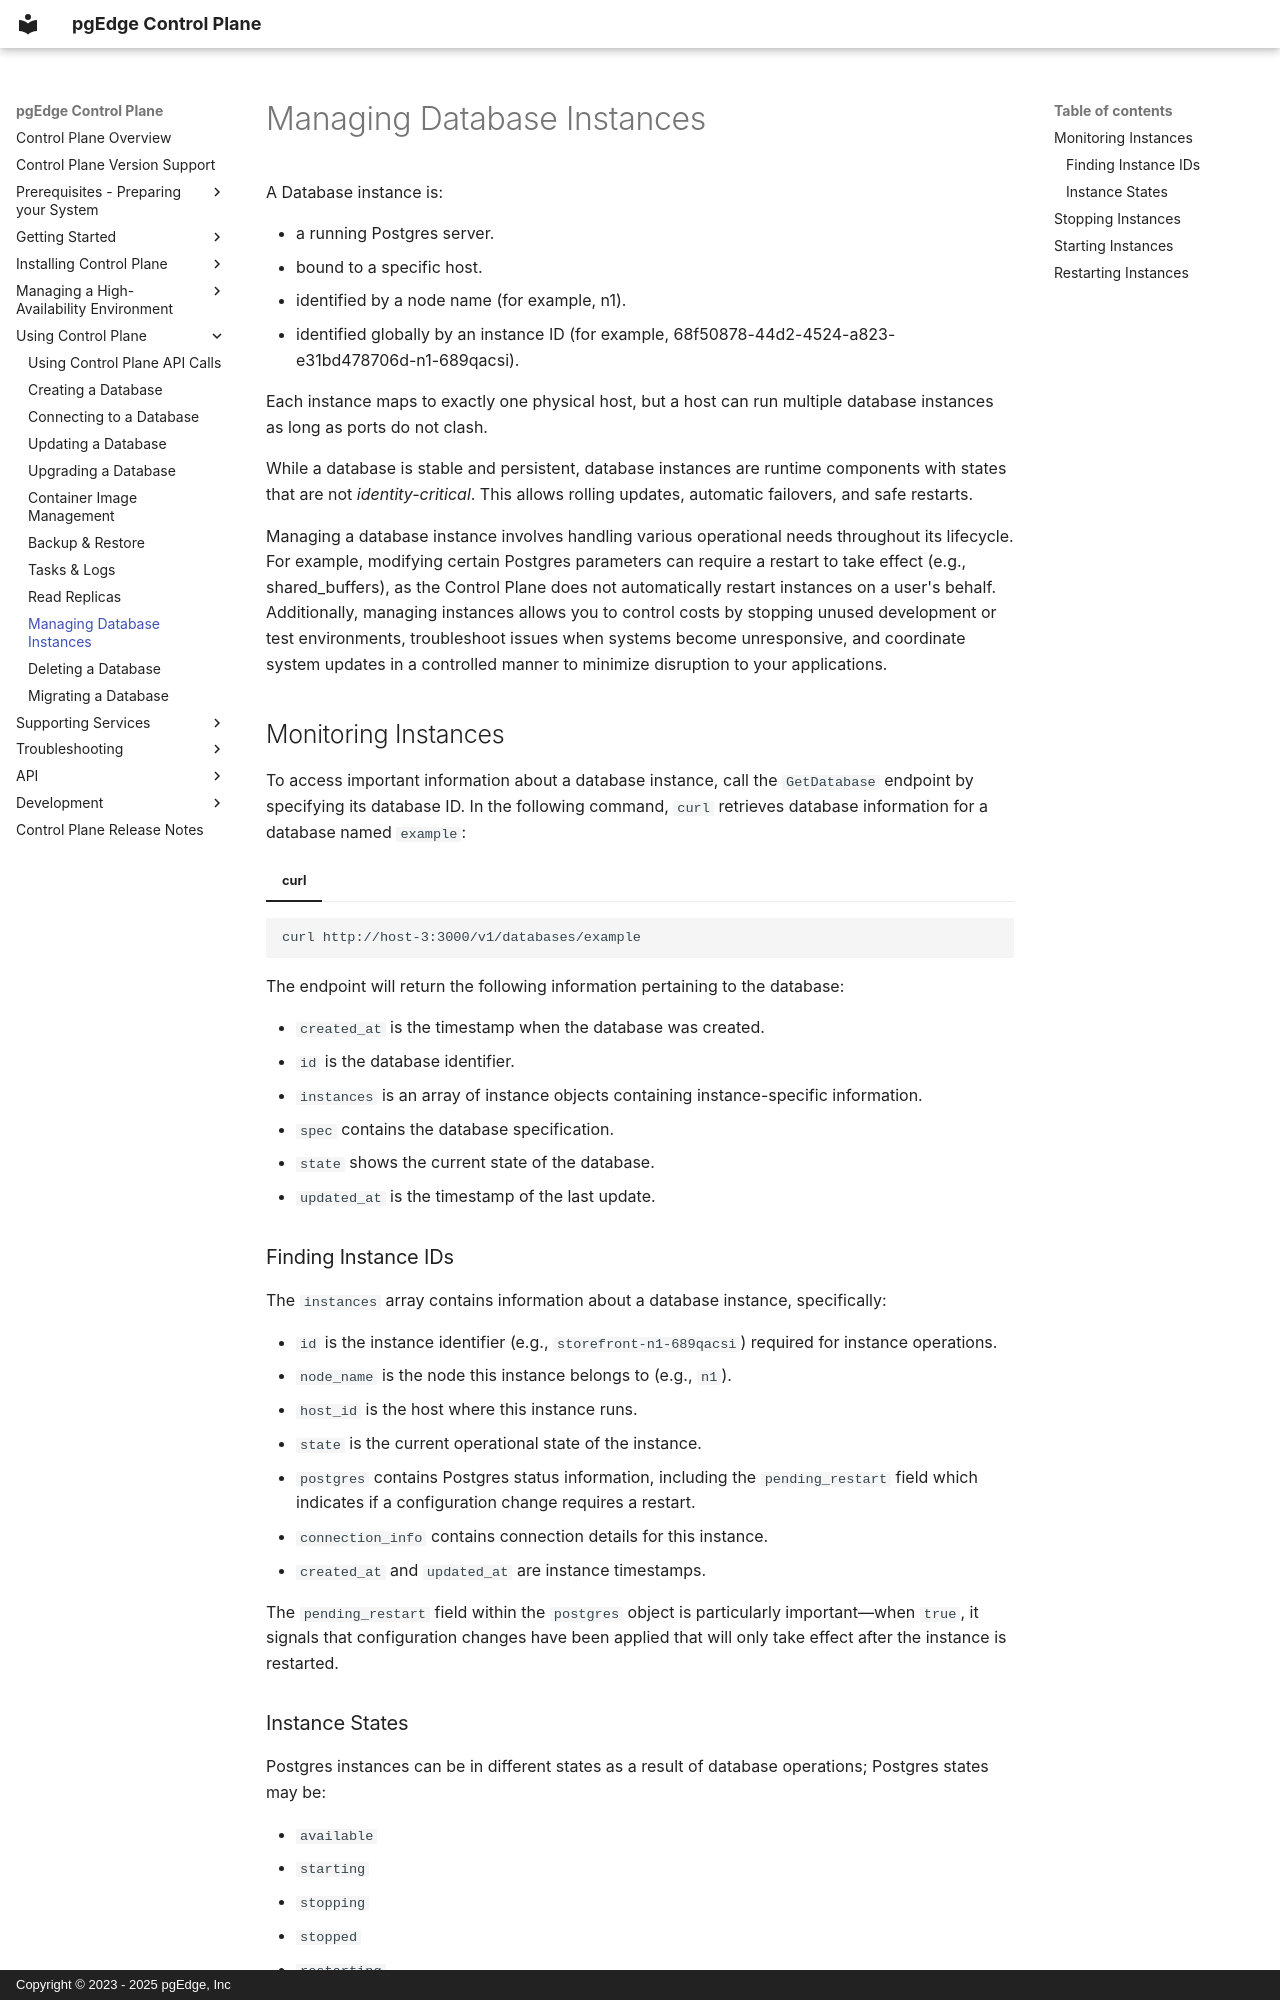

repository: pgEdge/control-plane · page: using/database-instances/index.html · generator: mkdocs · copyright: Copyright © 2023 - 2025 pgEdge, Inc

# Managing Database Instances

A Database instance is:

* a running Postgres server.
* bound to a specific host.
* identified by a node name (for example, n1).
* identified globally by an instance ID
    (for example, 68f50878-44d2-4524-a823-e31bd478706d-n1-689qacsi).

Each instance maps to exactly one physical host, but a host can run
multiple database instances as long as ports do not clash. 

While a database is stable and persistent, database instances are runtime
components with states that are not *identity-critical*. This allows rolling
updates, automatic failovers, and safe restarts.

Managing a database instance involves handling various operational needs
throughout its lifecycle. For example, modifying certain Postgres parameters
can require a restart to take effect (e.g., shared_buffers), as the Control
Plane does not automatically restart instances on a user's behalf.
Additionally, managing instances allows you to control costs by stopping
unused development or test environments, troubleshoot issues when systems
become unresponsive, and coordinate system updates in a controlled manner to
minimize disruption to your applications.

## Monitoring Instances
To access important information about a database instance, call the
`GetDatabase` endpoint by specifying its database ID. In the following 
command, `curl` retrieves database information for a database named `example`:

=== "curl"
```sh
curl http://host-3:3000/v1/databases/example
```

The endpoint will return the following information pertaining to the database:

* `created_at` is the timestamp when the database was created.
* `id` is the database identifier.
* `instances` is an array of instance objects containing instance-specific
  information.
* `spec` contains the database specification.
* `state` shows the current state of the database.
* `updated_at` is the timestamp of the last update.

### Finding Instance IDs

The `instances` array contains information about a database instance,
specifically:

* `id` is the instance identifier (e.g., `storefront-n1-689qacsi`) required
  for instance operations.
* `node_name` is the node this instance belongs to (e.g., `n1`).
* `host_id` is the host where this instance runs.
* `state` is the current operational state of the instance.
* `postgres` contains Postgres status information, including the
  `pending_restart` field which indicates if a configuration change requires a
  restart.
* `connection_info` contains connection details for this instance.
* `created_at` and `updated_at` are instance timestamps.

The `pending_restart` field within the `postgres` object is particularly
important—when `true`, it signals that configuration changes have been applied
that will only take effect after the instance is restarted.

### Instance States

Postgres instances can be in different states as a result of database
operations; Postgres states may be:

* `available`
* `starting`
* `stopping`
* `stopped`
* `restarting`
* `failed`
* `error`
* `unknown`
